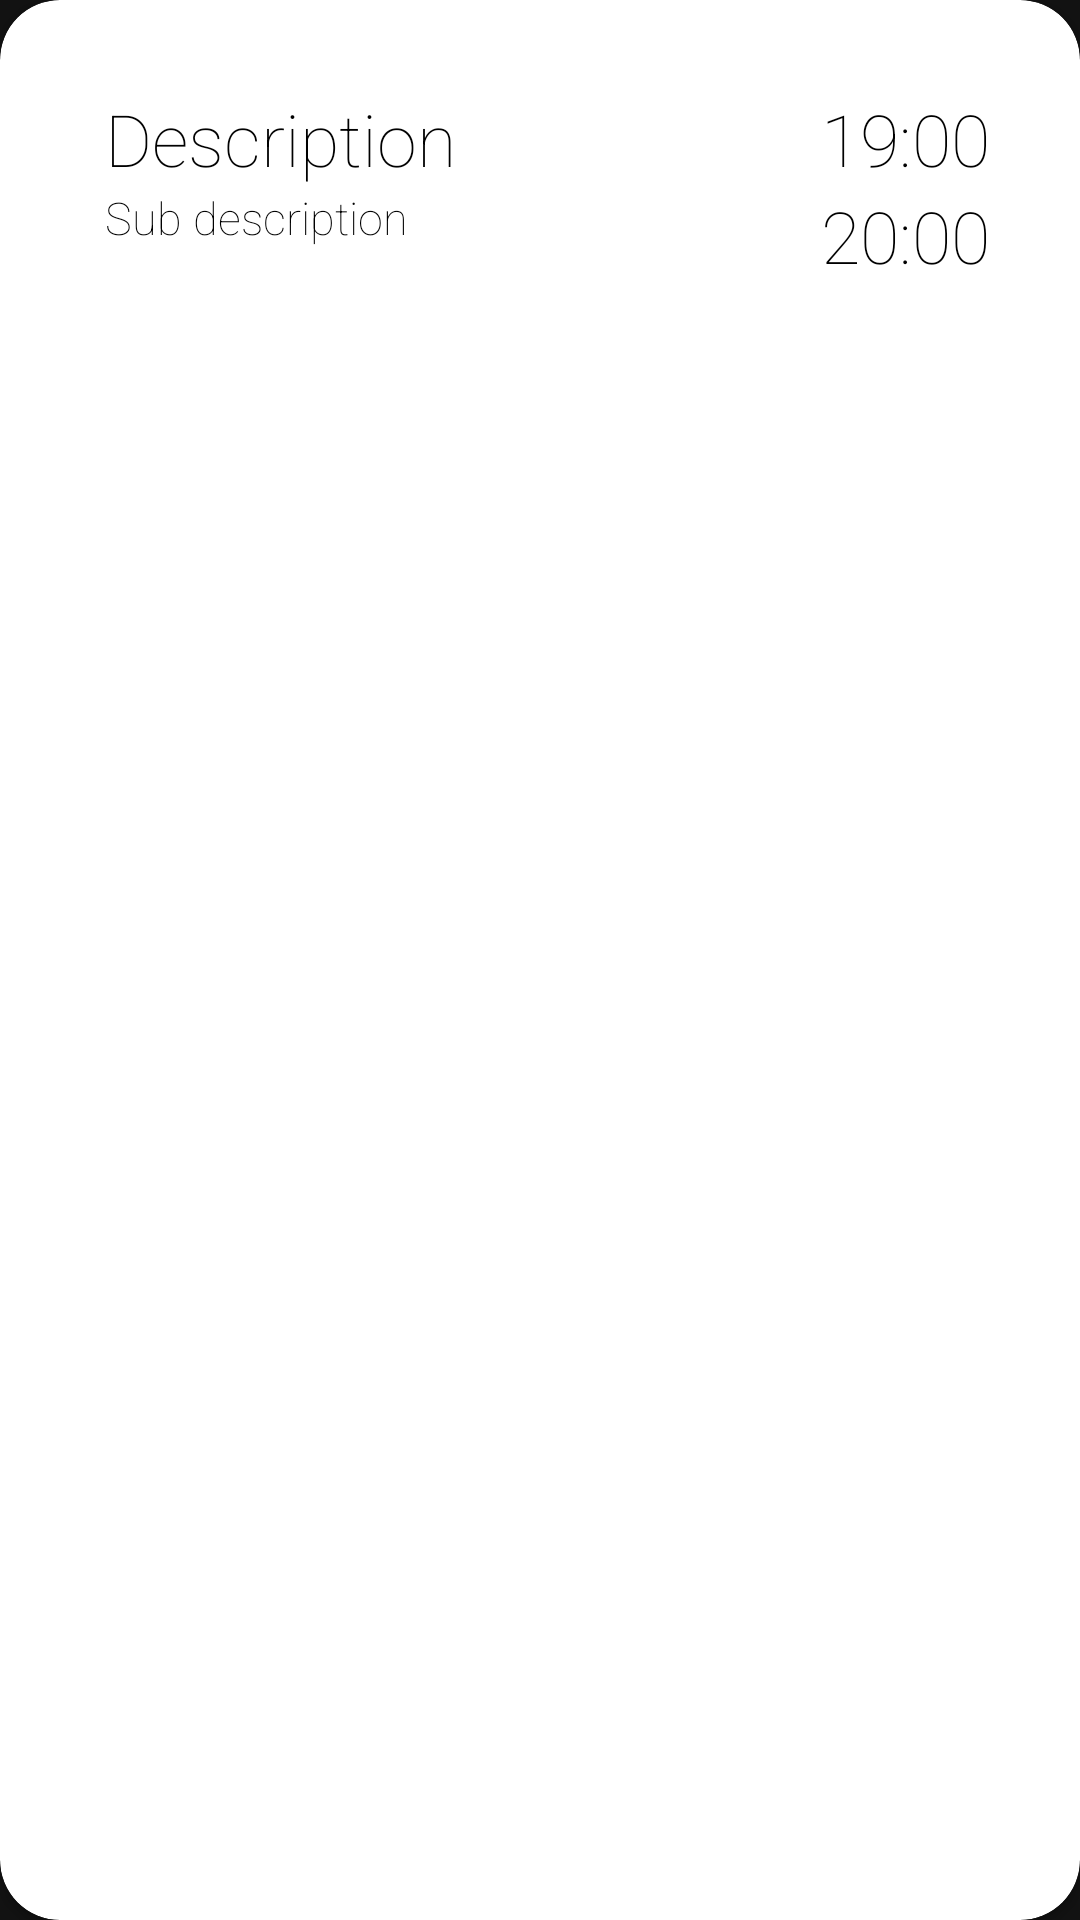

Layout XML and referenced resources for this Android screen:
<!-- AndroidManifest.xml: application theme Theme.Student_Schedule_App -->
<!-- res/layout/day_view.xml -->
<?xml version="1.0" encoding="utf-8"?>
<androidx.cardview.widget.CardView xmlns:android="http://schemas.android.com/apk/res/android"
    android:layout_width="match_parent"
    android:layout_height="wrap_content"
    xmlns:app="http://schemas.android.com/apk/res-auto"
    xmlns:card_view="http://schemas.android.com/tools"
    app:cardCornerRadius="20dp"
    android:id="@+id/card"
    app:contentPadding="30dp"
    card_view:cardUseCompatPadding="true"
    android:layout_margin="5dp"
    app:cardBackgroundColor="@color/white">

    <androidx.constraintlayout.widget.ConstraintLayout
        android:layout_width="match_parent"
        android:layout_height="match_parent">

    <TextView
        android:id="@+id/desc"
        android:layout_width="wrap_content"
        android:layout_height="wrap_content"
        app:layout_constraintTop_toTopOf="parent"
        app:layout_constraintStart_toStartOf="parent"
        android:text="Description"
        android:textSize="24sp"
        android:layout_marginStart="5dp"
        android:textColor="@color/black"
        android:fontFamily="sans-serif-thin"/>

    <TextView
        android:id="@+id/subDesc"
        android:layout_width="wrap_content"
        android:layout_height="wrap_content"
        app:layout_constraintTop_toBottomOf="@+id/desc"
        app:layout_constraintStart_toStartOf="parent"
        android:text="Sub description"
        android:textSize="15sp"
        android:layout_marginStart="5dp"
        android:textColor="@color/black"
        android:fontFamily="sans-serif-thin"/>

    <TextView
        android:id="@+id/dayBegin"
        android:layout_width="wrap_content"
        android:layout_height="wrap_content"
        android:text="19:00"
        app:layout_constraintEnd_toEndOf="parent"
        app:layout_constraintTop_toTopOf="parent"
        android:textSize="24sp"
        android:textColor="@color/black"
        android:fontFamily="sans-serif-thin"/>

    <TextView
        android:id="@+id/dayEnd"
        android:layout_width="wrap_content"
        android:layout_height="wrap_content"
        android:text="20:00"
        app:layout_constraintEnd_toEndOf="parent"
        app:layout_constraintTop_toBottomOf="@+id/dayBegin"
        android:textSize="24sp"
        android:textColor="@color/black"
        android:fontFamily="sans-serif-thin"/>

    </androidx.constraintlayout.widget.ConstraintLayout>

</androidx.cardview.widget.CardView>
<!-- resources referenced by this layout -->
<resources>
  <style name="Theme.Student_Schedule_App" parent="Theme.MaterialComponents.NoActionBar">
          
          <item name="colorPrimary">@color/purple_500</item>
          <item name="colorPrimaryVariant">@color/purple_700</item>
          <item name="colorOnPrimary">@color/white</item>
          
          <item name="colorSecondary">@color/teal_200</item>
          <item name="colorSecondaryVariant">@color/teal_700</item>
          <item name="colorOnSecondary">@color/black</item>
          
          <item name="android:statusBarColor" tools:targetApi="l">?attr/colorPrimaryVariant</item>
          
      </style>
  <!-- not gathered from this repository: default colours our renderer supplied (Android Studio template values) -->
  <color name="purple_500">#FF6200EE</color>
  <color name="purple_700">#FF3700B3</color>
  <color name="teal_200">#FF03DAC5</color>
  <color name="teal_700">#FF018786</color>
  <color name="black">#FF000000</color>
  <color name="white">#FFFFFFFF</color>
</resources>
